Image classification data set "data" (Sabbir256/paddy-leaf-disease on GitHub). Class labels (3): bacterial leaf blight, brown spot, leaf smut.

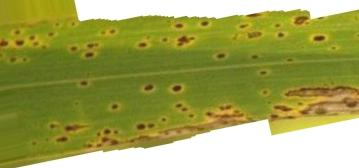
Label: brown spot

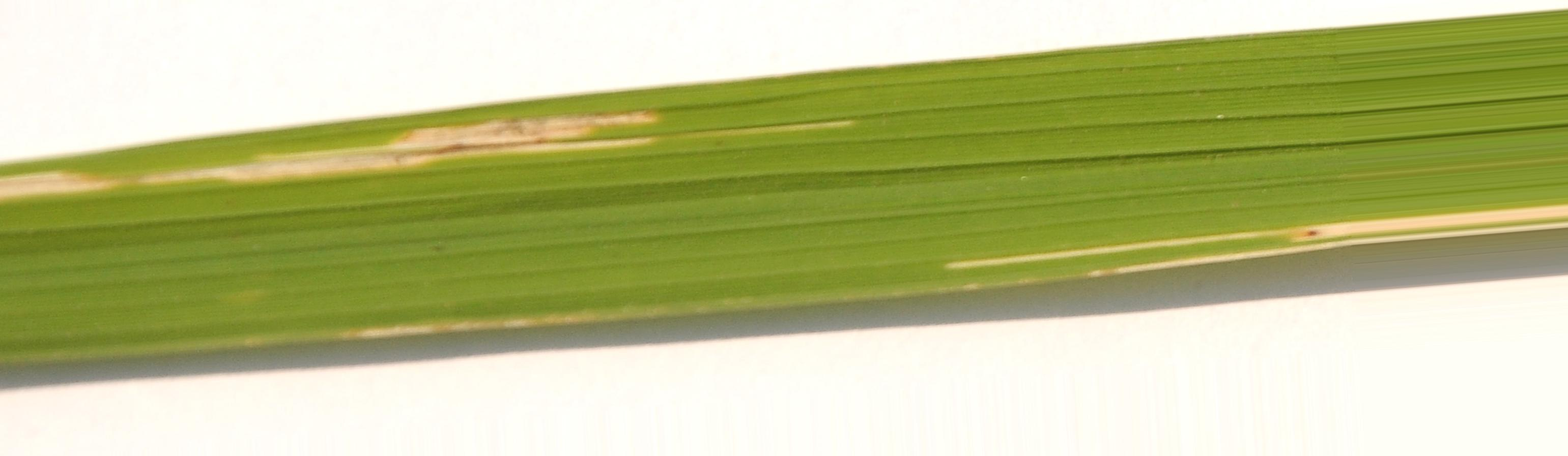
Label: bacterial leaf blight

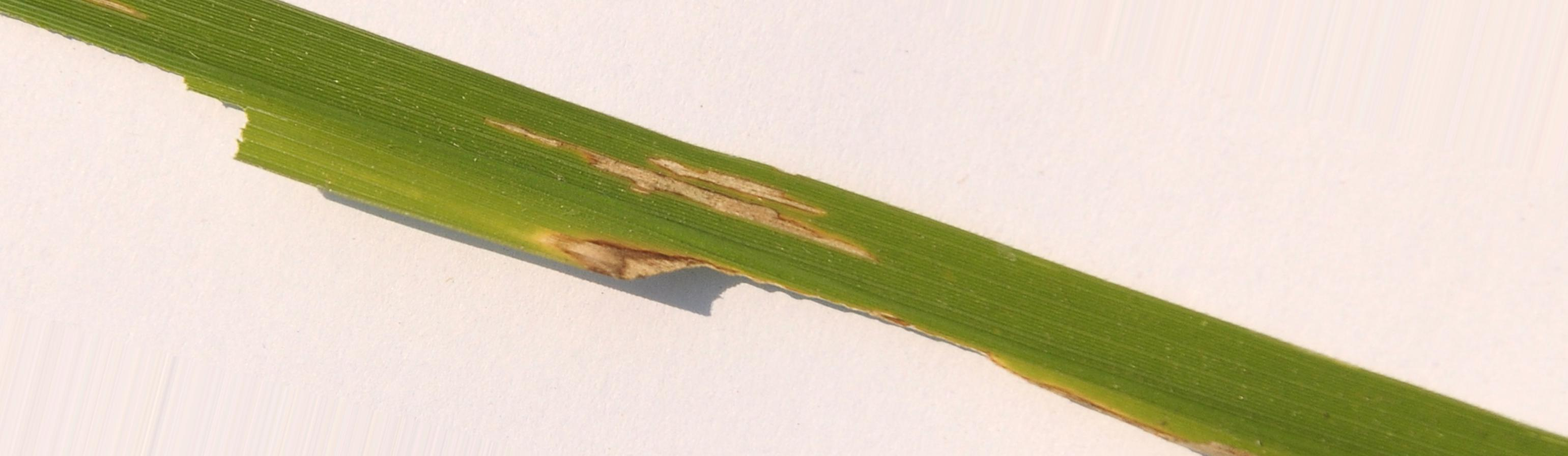
Label: bacterial leaf blight

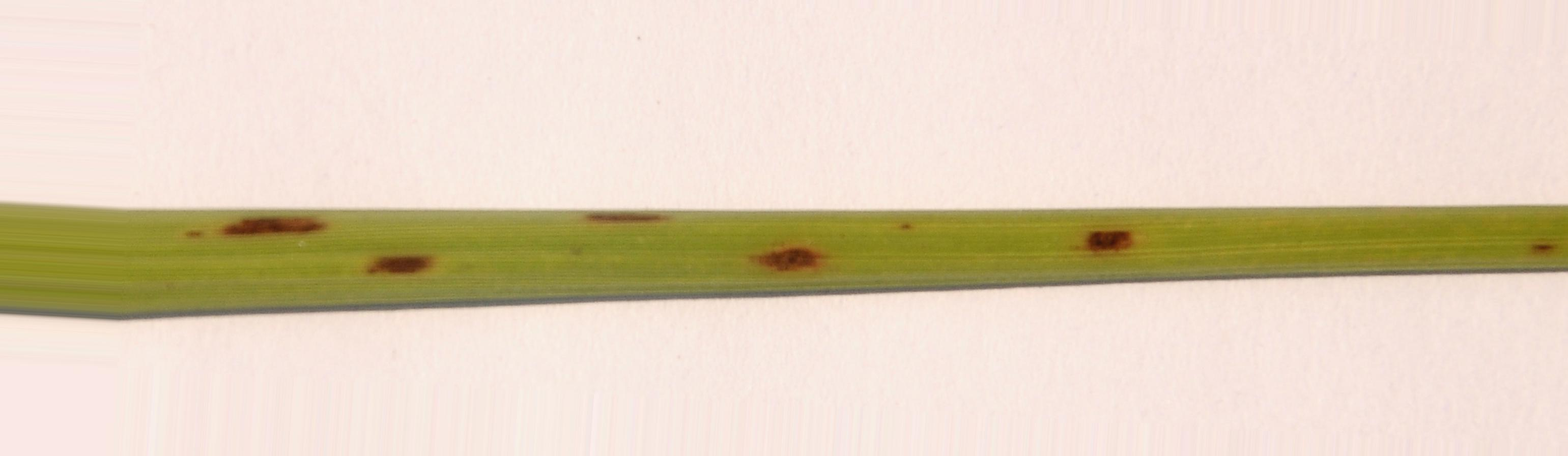
Label: brown spot

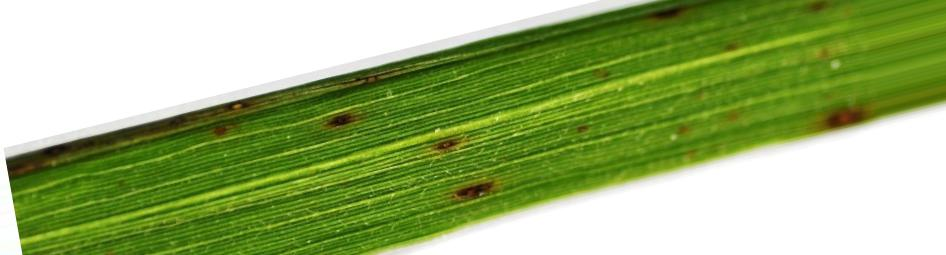
Label: leaf smut

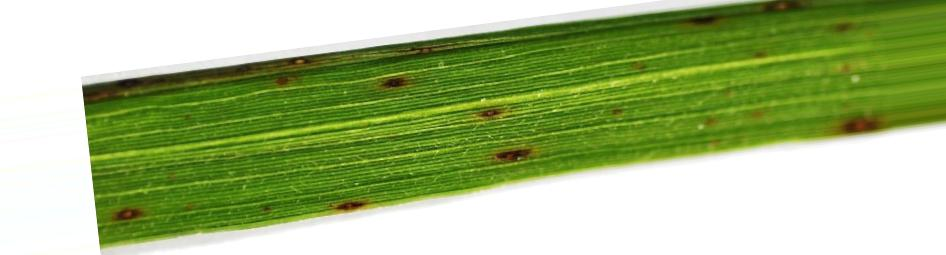
Label: leaf smut
